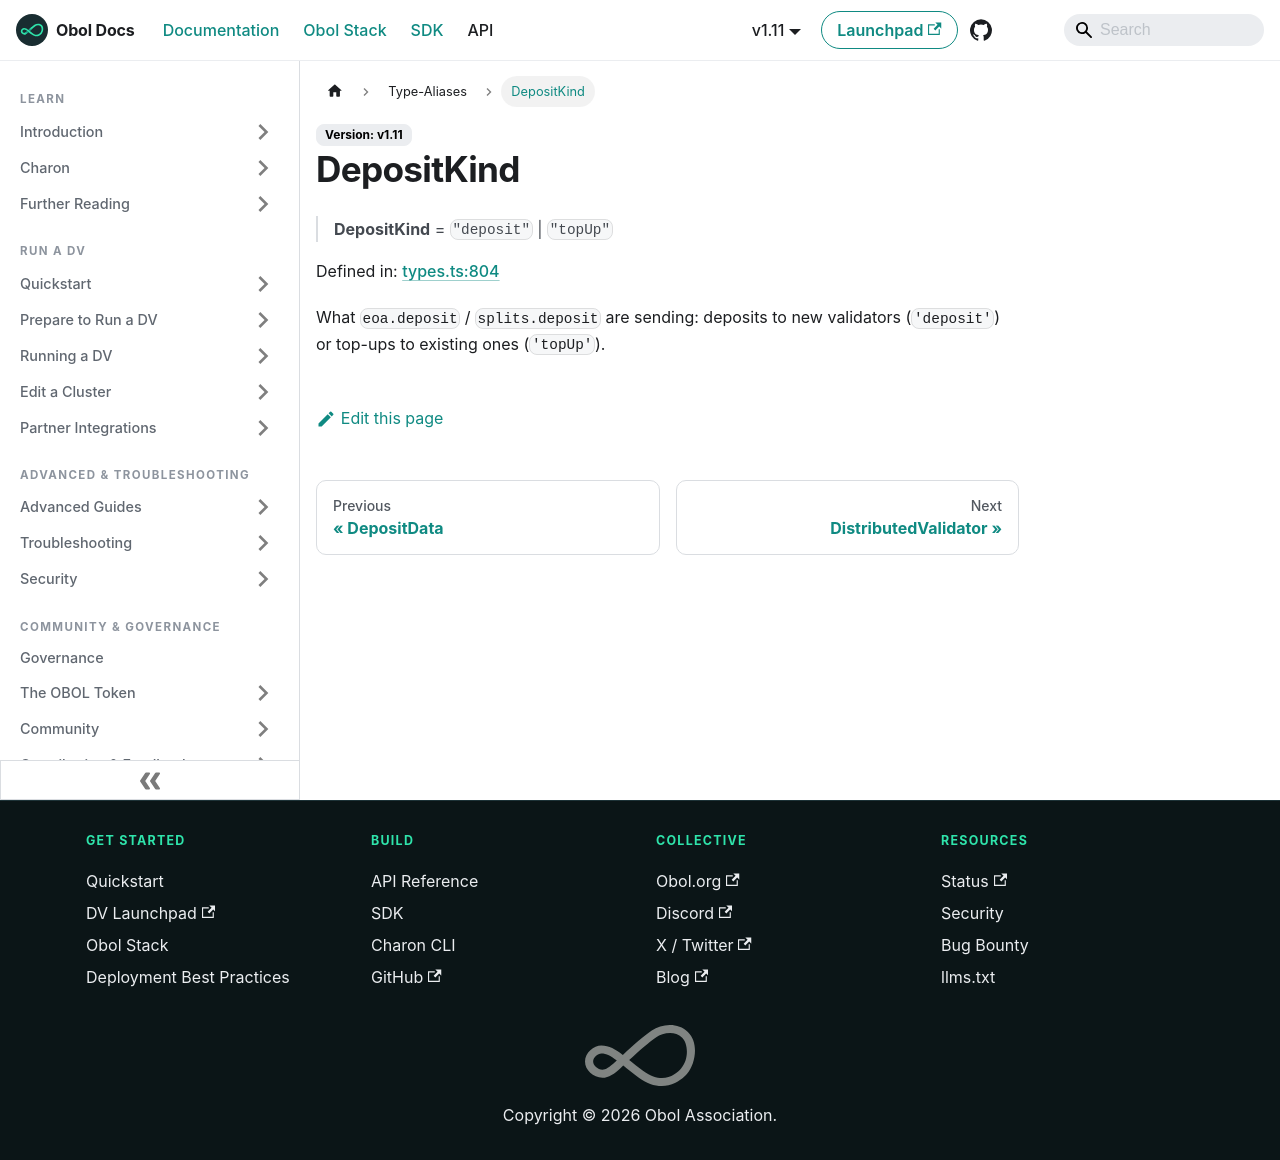

repository: ObolNetwork/obol-docs · page: sdk/type-aliases/depositkind.html · generator: docusaurus

---
sidebar_label: "DepositKind"
slug: /sdk/type-aliases/depositkind
---

# DepositKind

> **DepositKind** = `"deposit"` \| `"topUp"`

Defined in: [types.ts:804](https://github.com/ObolNetwork/obol-sdk/blob/cf0106cb36847b1c3a84065e90778e6a094e3577/src/types.ts#L804)

What `eoa.deposit` / `splits.deposit` are sending: deposits to new
validators (`'deposit'`) or top-ups to existing ones (`'topUp'`).
